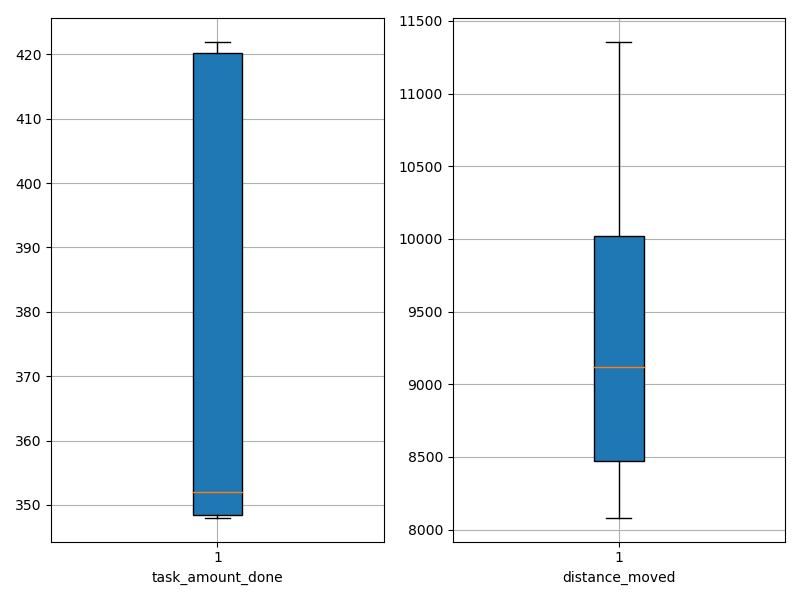

Source data for this figure (header and first rows):
agent_id, task_amount_done, distance_moved
0, 348.0, 8081
1, 422.0, 11358
2, 418.0, 8801
3, 348.0, 10296
4, 421.0, 8493
5, 352.0, 10205
6, 348.0, 9475
7, 421.0, 8464
8, 352.0, 8086
9, 350.0, 9439
